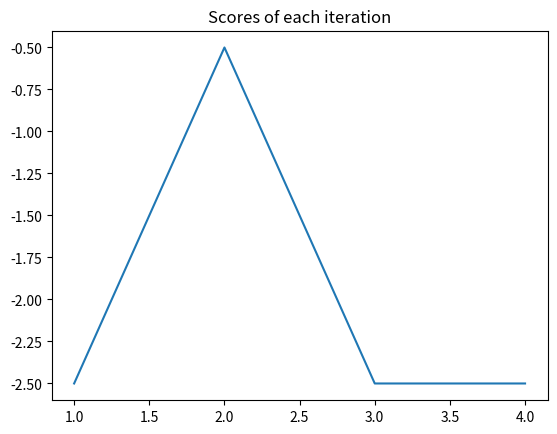

The script that saved this image:
import numpy as np
import matplotlib.pyplot as plt

def plot_learning_curve(x, scores, figure_file):
    # running_avg = np.zeros(len(scores))
    # for i in range(len(running_avg)):
    #     running_avg[i] = np.mean(scores[max(0, i-100):(i+1)])
    plt.plot(x, scores)
    plt.title('Scores of each iteration')
    plt.savefig(figure_file)

score_history = [-2.5, -0.5, -2.5, -2.5]

x = [i+1 for i in range(len(score_history))]
plot_learning_curve(x, score_history, 'figure_file.png')


print('testing.py')